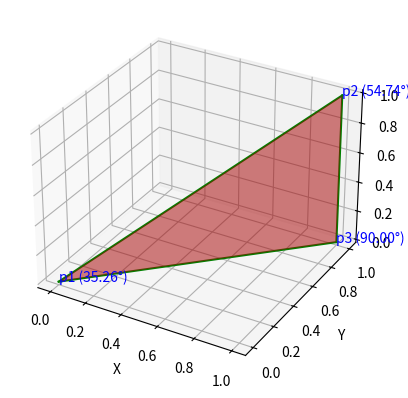
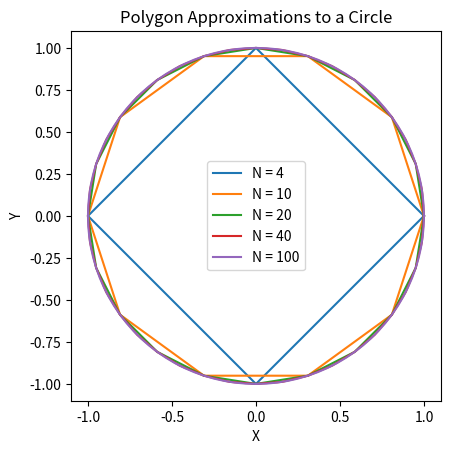

Here is the Python script that generated these plots, in order:
import numpy as np        
import matplotlib.pyplot as plt
from matplotlib import cm
from mpl_toolkits.mplot3d import Axes3D
import math
from math import degrees, cos, pi
import cmath
import random

#----------------------------------------------------------------

# Question 1 & 2 & 3

def get_area(p1, p2, p3):
    # Convert the points to numpy arrays for easier calculations
    p1 = np.array(p1)
    p2 = np.array(p2)
    p3 = np.array(p3)

    # Calculate the side lengths of the triangle
    side_12 = np.linalg.norm(p2 - p1)
    side_13 = np.linalg.norm(p3 - p1)
    side_23 = np.linalg.norm(p3 - p2)

    # Calculate the semi-perimeter of the triangle
    s = (side_12 + side_13 + side_23) / 2

    # Calculate the area of the triangle using Heron's formula
    area = np.sqrt(s * (s - side_12) * (s - side_13) * (s - side_23))

    return area

def plot_triangle(p1, p2, p3):
    
    # Convert the points to numpy arrays for easier calculations
    p1 = np.array(p1)
    p2 = np.array(p2)
    p3 = np.array(p3)

    # Calculate the side lengths of the triangle
    side_12 = np.linalg.norm(p2 - p1)
    side_13 = np.linalg.norm(p3 - p1)
    side_23 = np.linalg.norm(p3 - p2)

    # Define the start and end points of each side of the triangle
    side_12_start = p1
    side_12_end = p2
    side_13_start = p1
    side_13_end = p3
    side_23_start = p2
    side_23_end = p3

    # Calculate all sides
    ab = p2 - p1
    ac = p3 - p1
    ba = p1 - p2
    bc = p3 - p2
    ca = p1 - p3
    cb = p2 - p3
    
    # Create a 3D figure
    fig = plt.figure()
    ax = fig.add_subplot(111, projection='3d')

    # Define the vertices of the triangle
    vertices = np.array([p1, p2, p3])

    # Define the triangles that make up the surface of the triangle
    triangles = np.array([[0, 1, 2]])

    # Plot the side lengths of the triangle as lines
    ax.plot([side_12_start[0], side_12_end[0]], [side_12_start[1], side_12_end[1]], [side_12_start[2], side_12_end[2]], color='green')
    ax.plot([side_13_start[0], side_13_end[0]], [side_13_start[1], side_13_end[1]], [side_13_start[2], side_13_end[2]], color='green')
    ax.plot([side_23_start[0], side_23_end[0]], [side_23_start[1], side_23_end[1]], [side_23_start[2], side_23_end[2]], color='green')

    # Plot the triangle as a surface and side edges
    ax.plot_trisurf(vertices[:, 0], vertices[:, 1], vertices[:, 2], triangles=triangles, color='red', alpha=0.5)

    # Calculate the interior angles of the triangle
    angle_p1 = np.degrees(np.arccos(np.dot(ab , ac) / (np.linalg.norm(ab) * np.linalg.norm(ac))))
    angle_p2 = np.degrees(np.arccos(np.dot(ba , bc) / (np.linalg.norm(ba) * np.linalg.norm(bc))))
    angle_p3 = np.degrees(np.arccos(np.dot(ca , cb) / (np.linalg.norm(ca) * np.linalg.norm(cb))))

    # Add labels at each vertex with the vertex name and interior angle
    ax.text(p1[0], p1[1], p1[2], f"p1 ({angle_p1:.2f}°)", color='blue')
    ax.text(p2[0], p2[1], p2[2], f"p2 ({angle_p2:.2f}°)", color='blue')
    ax.text(p3[0], p3[1], p3[2], f"p3 ({angle_p3:.2f}°)", color='blue')


    # Set the labels for the axes
    ax.set_xlabel('X')
    ax.set_ylabel('Y')
    ax.set_zlabel('Z')

    # Show the plot
    plt.show()

def main():

    p1 = [0, 0, 0]
    p2 = [1, 1, 1]
    p3 = [1, 1, 0]

    area = get_area(p1, p2, p3)
    print(f'The Area of the triangle is: {area}')

    plot_triangle(p1, p2, p3)   

if __name__ == "__main__":
    main()

#----------------------------------------------------------------

# Question 4

def polygon_approximation_circle(N):
    # Generate N points uniformly spaced around the circumference
    theta = np.linspace(0, 2 * pi, N, endpoint=False)  # Set endpoint=False for N unique vertices
    x = np.cos(theta)
    y = np.sin(theta)

    # Calculate the area of the polygon approximation
    area = 0.5 * np.abs(np.sum(x[:-1] * y[1:] - x[1:] * y[:-1]))  # Shoelace formula

    return area

def main():
    # Define the values of N
    N_values = [4, 10, 20, 40, 100]

    # Calculate the area of the polygon approximation for each N value
    areas = [polygon_approximation_circle(N) for N in N_values]

    # Print the areas
    print("Areas of the polygon approximations:")
    for N, area in zip(N_values, areas):
        print(f"N = {N}: Area = {area:.4f}")

    # Plot the polygon approximations
    fig, ax = plt.subplots()
    for N in N_values:
        theta = np.linspace(0, 2 * pi, N, endpoint=False)  # Set endpoint=False for N unique vertices
        x = np.cos(theta)
        y = np.sin(theta)

        # Explicitly close the polygon by appending the first point to the end
        x = np.append(x, x[0])
        y = np.append(y, y[0])

        ax.plot(x, y, label=f"N = {N}")
    ax.legend()
    ax.set_aspect('equal')
    ax.set_title("Polygon Approximations to a Circle")
    ax.set_xlabel("X")
    ax.set_ylabel("Y")
    plt.show()

if __name__ == "__main__":
    main()

#----------------------------------------------------------------

# Question 5

# Define the matrices A and B
A = np.array([[1, 2, -3],
              [4, 8, 8],
              [2, 2, 4]])

B = np.array([[5, 5, -3],
              [4, 8, 8],
              [2, 2, 4]])

# Create the block matrix using np.block
block_matrix = np.block([[A, B], [np.zeros((3, 3)), A]])

# Define the right-hand side vector
rhs_vector = np.array([1, 0, 0, 0, 0, 0])

# Solve the system of linear equations
solution = np.linalg.solve(block_matrix, rhs_vector)

# Print the solution
print("The solution vector x is:")
print(solution)
